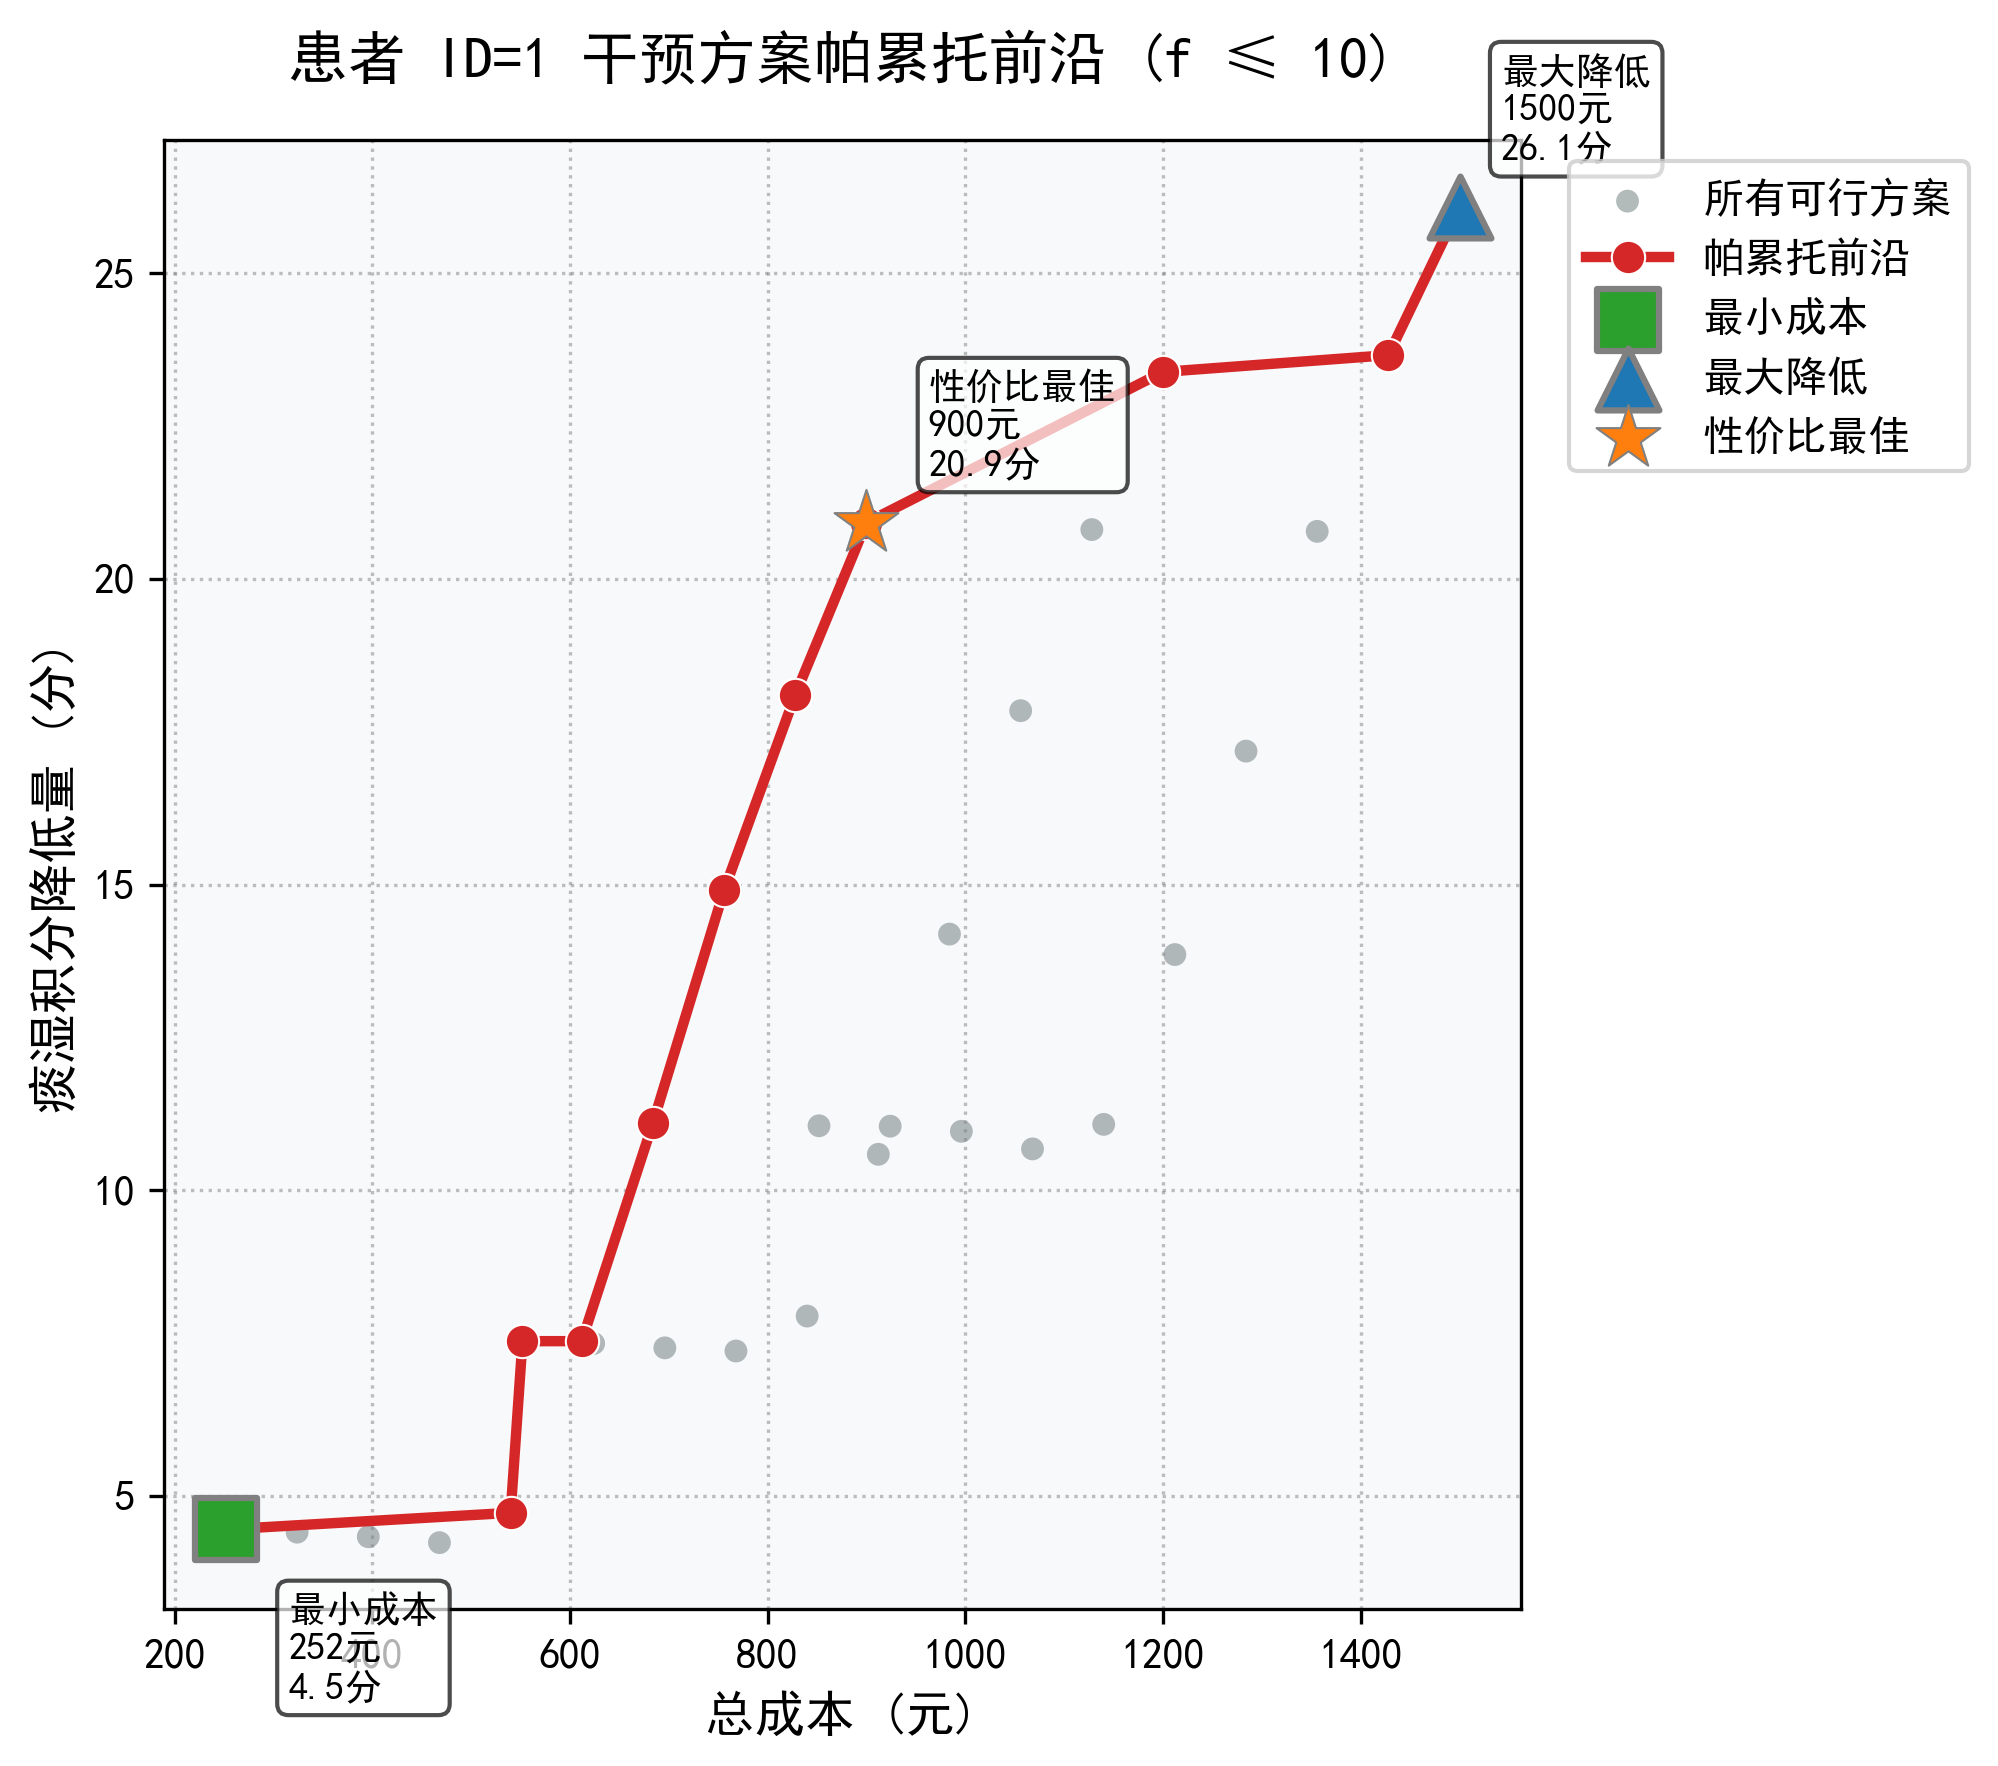

The file beside this chart, header and first rows:
cost, reduction, c, s, f, S6_pred
252.0, 4.454, 1.0, 1.0, 1.0, 59.55
540.0, 4.726, 1.0, 1.0, 5.0, 59.27
552.0, 7.533, 2.0, 1.0, 1.0, 56.47
612.0, 7.533, 1.0, 1.0, 6.0, 56.47
684.0, 11.1, 1.0, 1.0, 7.0, 52.9
756.0, 14.91, 1.0, 1.0, 8.0, 49.09
828.0, 18.1, 1.0, 1.0, 9.0, 45.9
900.0, 20.92, 1.0, 1.0, 10.0, 43.08
1200, 23.38, 2.0, 1.0, 10.0, 40.62
1428, 23.66, 3.0, 1.0, 9.0, 40.34
1500, 26.08, 3.0, 1.0, 10.0, 37.92
